Run: headless pygame with SDL's dummy video driver; simulated clock (each Clock.tick advances the game by its frame time, no real sleeping); random seed 0; keys injected as events and as key.get_pressed() state; no mouse input.
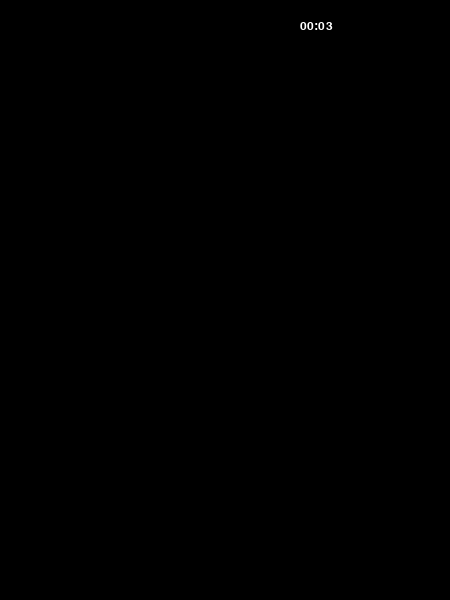
Frame 1 of 4 · flips 1–60 · no input
Frame 2 of 4 · flips 61–180 · tapped SPACE, RETURN · held RIGHT (→), D · screen unchanged from frame 1, image omitted
Frame 3 of 4 · flips 181–300 · held DOWN (↓), S · screen unchanged from frame 2, image omitted
Frame 4 of 4 · flips 301–420 · held LEFT (←), A, UP (↑), W · screen unchanged from frame 3, image omitted

The pygame program that drew these frames:

import pygame
import itertools
pygame.init()
font = pygame.font.SysFont("Arial", 18)
screen = pygame.display.set_mode((450, 600))

timer_font = pygame.font.SysFont("Arial", 18)
timer_sec = 3 # Amount of time that will be count down
timer_text = timer_font.render("00:03", True, (255, 255, 255)) # text that will be used to render

snip = font.render('',1,pygame.Color("coral"))
done = False
counter = 0
speed = 1
offset = -10
current_location = 10

display_string = "Test Text for scrolling text (so much text omg!IJLSKJLAKSJD)"
# USEREVENTS are just integers
# you can only have like 31 of them or something arbitrarily low
timer = pygame.USEREVENT + 1                                                
pygame.time.set_timer(timer, 1000)    # sets timer with USEREVENT and delay in milliseconds


# def text_scroll(the_string):
#     display_string = the_string
#
#
#     if counter < speed * len(display_string):
#         counter +=1
#
#     elif counter >= speed*len(display_string):
#         global done
#         done = True
#     snip = font.render(display_string[0:counter//speed],1, pygame.Color("coral"))
#     # screen.blit(snip,(100,100))
#     return snip


running = True
while running:
    screen.fill((0, 0, 0))

    # if counter < speed * len(display_string):
    #     counter +=1
    #
    #
    # elif counter >= speed*len(display_string):
    #     done = True
    #     snip = font.render(display_string[0], 1, pygame.Color("coral"))

    # for element in range(0, len(display_string)):
    #     # print(display_string[element])
    #     snip = font.render(display_string[element], 1, pygame.Color("coral"))
    #     screen.blit(snip, (100, ))
    char_iter = itertools.islice(display_string, 0, None)

    # for char in char_iter:
    for i in display_string:
        # print(char)
        snip = font.render(i, 1, pygame.Color("coral"))
        current_location +=10
        screen.blit(snip, (100, current_location))
        # current_location += 10


    for event in pygame.event.get():
        if event.type == pygame.QUIT:
            running = False
        if event.type == timer:    # checks for timer event
            if timer_sec > 0: 
                timer_sec -= 1 # Decrements the timer so its counting down
                timer_text = timer_font.render("00:%02d" % timer_sec, True, (255, 255, 255)) # Renders the timer text
            if timer_sec <= 0:
                timer_sec = 3 # resets timer
                timer_text = timer_font.render("00:%02d" % timer_sec, True, (255, 255, 255))
            # else:
            #     pygame.time.set_timer(timer, 0)    # turns off timer event

# add another "if timer_sec > 0" here if you want the timer to disappear after reaching 0
    screen.blit(timer_text, (300, 20)) # Renders the timer text on the screen
    # screen.blit(text_scroll("Test Text for scrolling effect!"),(300,100))

    pygame.display.update()
